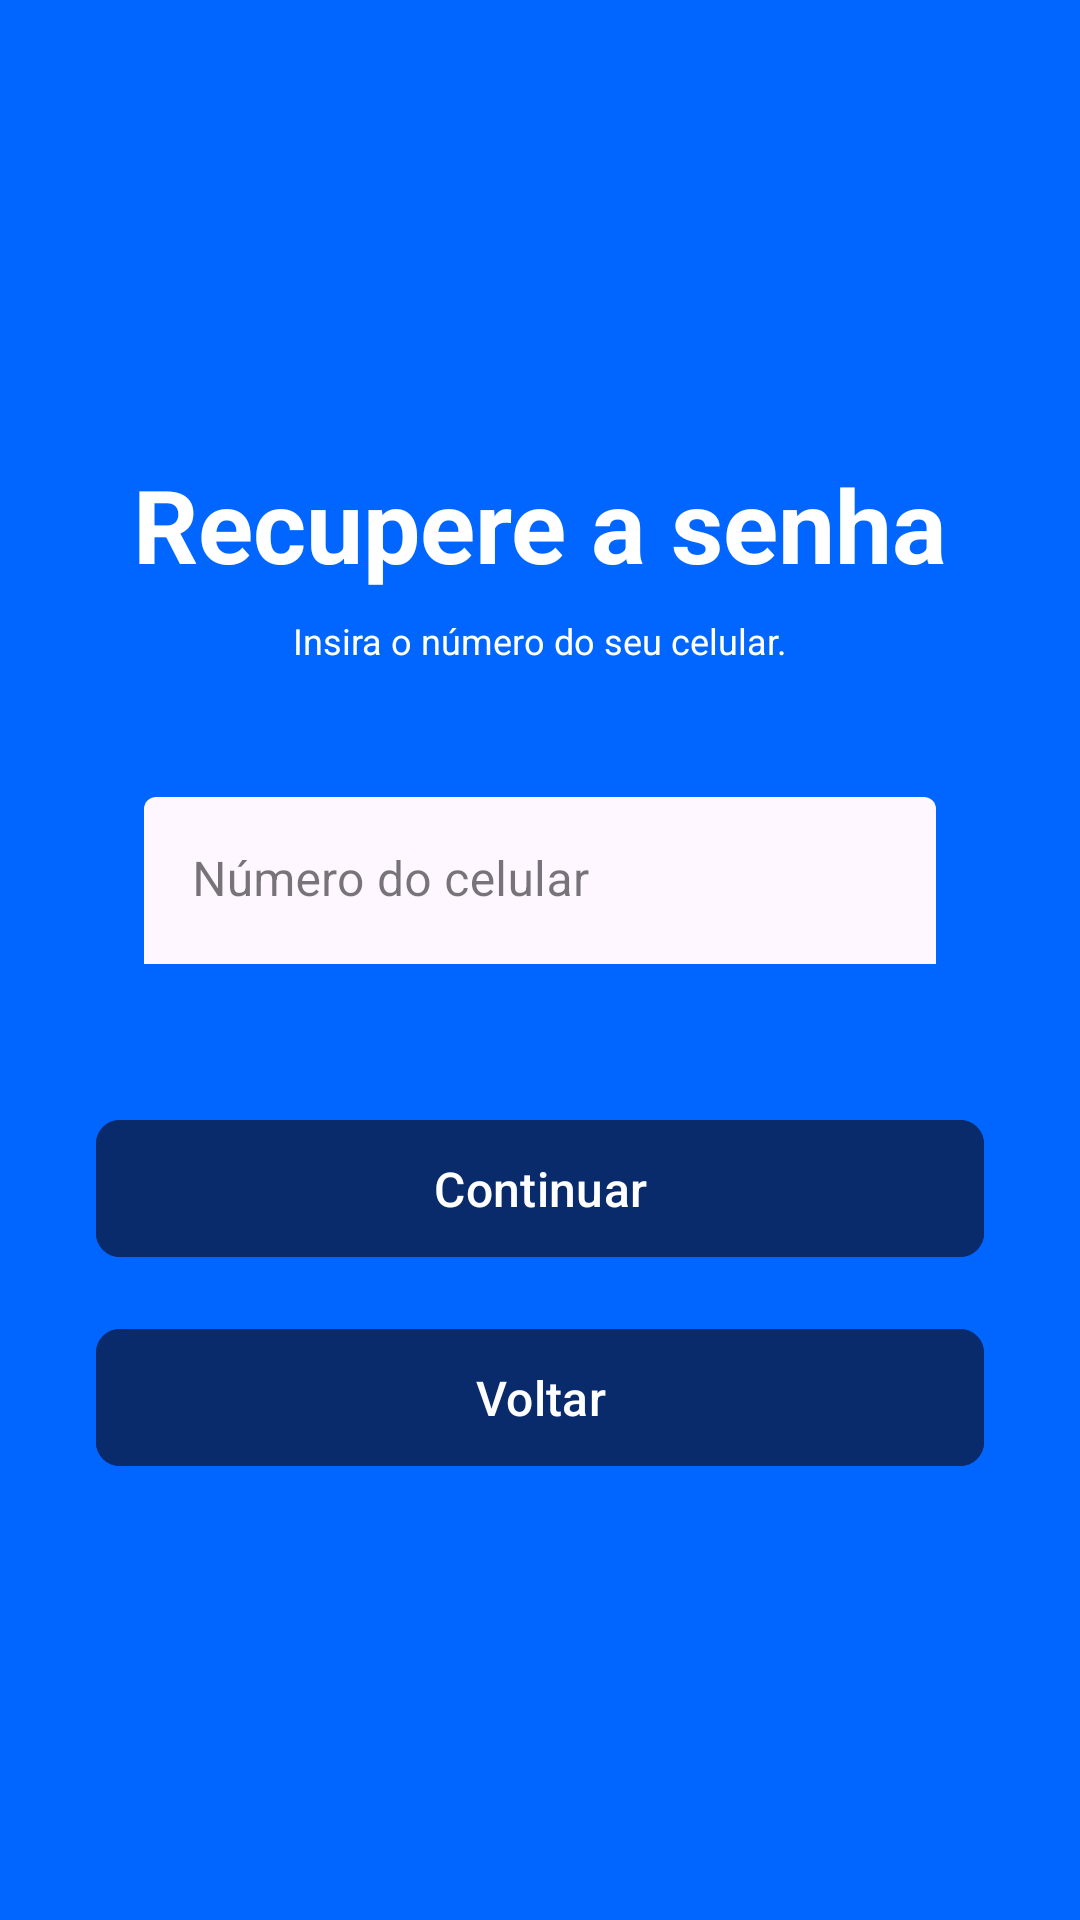

The Android layout XML behind this screen, and the referenced resources:
<!-- AndroidManifest.xml: application theme Theme.TogApp -->
<!-- res/layout/recuperar_senha.xml -->
<?xml version="1.0" encoding="utf-8"?>
<androidx.constraintlayout.widget.ConstraintLayout
    xmlns:android="http://schemas.android.com/apk/res/android"
    xmlns:app="http://schemas.android.com/apk/res-auto"
    android:layout_width="match_parent"
    android:layout_height="match_parent"
    android:background="@color/azul">

    <TextView
        android:id="@+id/titulo_recuperar_senha"
        android:layout_width="wrap_content"
        android:layout_height="wrap_content"
        android:layout_marginTop="152dp"
        android:text="Recupere a senha"
        android:textColor="@color/white"
        android:textSize="34sp"
        android:textStyle="bold"
        app:layout_constraintEnd_toEndOf="parent"
        app:layout_constraintStart_toStartOf="parent"
        app:layout_constraintTop_toTopOf="parent" />

    <TextView
        android:id="@+id/instrucao"
        android:layout_width="wrap_content"
        android:layout_height="wrap_content"
        android:layout_marginTop="8dp"
        android:text="Insira o número do seu celular."
        android:textColor="@color/white"
        android:textSize="12sp"
        android:textStyle="normal"
        app:layout_constraintEnd_toEndOf="parent"
        app:layout_constraintStart_toStartOf="parent"
        app:layout_constraintTop_toBottomOf="@id/titulo_recuperar_senha" />

    <LinearLayout
        android:id="@+id/layout_campo_celular"
        android:layout_width="0dp"
        android:layout_height="wrap_content"
        android:layout_marginStart="32dp"
        android:layout_marginTop="36dp"
        android:layout_marginEnd="32dp"
        android:background="@drawable/rounded_corners_white"
        android:orientation="vertical"
        android:paddingStart="16dp"
        android:paddingTop="8dp"
        android:paddingEnd="16dp"
        android:paddingBottom="8dp"
        app:layout_constraintEnd_toEndOf="parent"
        app:layout_constraintStart_toStartOf="parent"
        app:layout_constraintTop_toBottomOf="@id/instrucao">

        <com.google.android.material.textfield.TextInputLayout
            android:id="@+id/campo_celular"
            style="@style/Widget.MaterialComponents.TextInputLayout.FilledBox"
            android:layout_width="match_parent"
            android:layout_height="wrap_content"
            app:boxBackgroundColor="@android:color/transparent"
            app:boxStrokeWidth="0dp"
            app:boxStrokeWidthFocused="0dp">

            <com.google.android.material.textfield.TextInputEditText
                android:layout_width="match_parent"
                android:layout_height="wrap_content"
                android:hint="Número do celular"
                android:inputType="phone" />
        </com.google.android.material.textfield.TextInputLayout>

    </LinearLayout>

    <com.google.android.material.button.MaterialButton
        android:id="@+id/botao_continuar"
        android:layout_width="0dp"
        android:layout_height="wrap_content"
        android:layout_marginTop="40dp"
        android:backgroundTint="@color/azulescuro"
        android:padding="12dp"
        android:text="Continuar"
        android:textSize="16sp"
        app:cornerRadius="8dp"
        app:layout_constraintEnd_toEndOf="@id/layout_campo_celular"
        app:layout_constraintHorizontal_bias="0.418"
        app:layout_constraintStart_toStartOf="@id/layout_campo_celular"
        app:layout_constraintTop_toBottomOf="@id/layout_campo_celular" />

    <com.google.android.material.button.MaterialButton
        android:id="@+id/botao_voltar_login"
        android:layout_width="0dp"
        android:layout_height="wrap_content"
        android:layout_marginTop="16dp"
        android:backgroundTint="@color/azulescuro"
        android:padding="12dp"
        android:text="Voltar"
        android:textSize="16sp"
        app:cornerRadius="8dp"
        app:layout_constraintEnd_toEndOf="@id/botao_continuar"
        app:layout_constraintStart_toStartOf="@id/botao_continuar"
        app:layout_constraintTop_toBottomOf="@id/botao_continuar" />

</androidx.constraintlayout.widget.ConstraintLayout>
<!-- resources referenced by this layout -->
<resources>
  <color name="azul">#0066FF</color>
  <color name="azulescuro">#092A6B</color>
  <color name="white">#FFFFFFFF</color>
  <style name="Theme.TogApp" parent="Base.Theme.TogApp" />
  <style name="Base.Theme.TogApp" parent="Theme.Material3.DayNight.NoActionBar">
          
          
      </style>
</resources>
